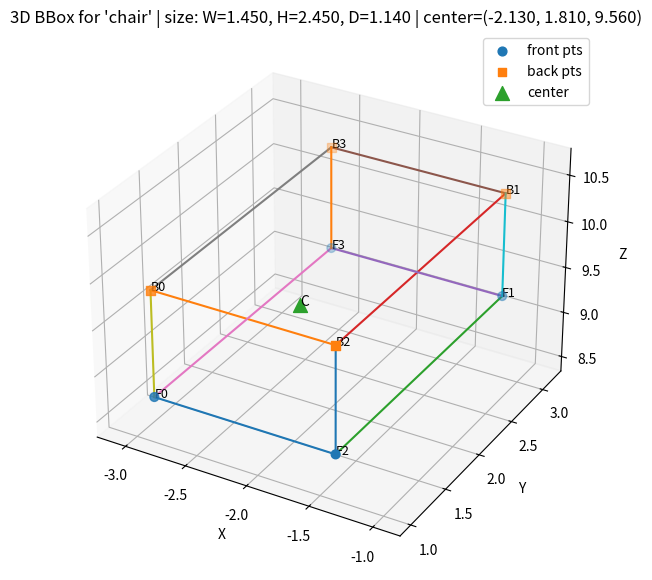

Source code (Python):
#!/usr/bin/env python3
"""
Visualize 3D bounding box points (front/back) and center.
- Uses matplotlib (no seaborn).
- Shows 9 points and box edges with equal aspect.
- Prints size W/H/D in the title.

Run:
    python visualize_bbox_points.py
"""

import matplotlib.pyplot as plt
from mpl_toolkits.mplot3d import Axes3D  # noqa: F401
import numpy as np

def visualize_bbox(item):
    center = item["center"]
    front = item["bbox3dfront"]
    back = item["bbox3dback"]

    # Compute dimensions
    xs = [p[0] for p in front + back]
    ys = [p[1] for p in front + back]
    # Front/Back share the same z per face; use first points for depth
    depth_z = back[0][2] - front[0][2]
    width_x = max(xs) - min(xs)
    height_y = max(ys) - min(ys)

    # Prepare arrays
    front_xyz = np.array(front, dtype=float)
    back_xyz  = np.array(back, dtype=float)
    center_np = np.array(center, dtype=float)

    fig = plt.figure(figsize=(8, 7))
    ax = fig.add_subplot(111, projection='3d')

    # Points (no explicit colors/styles)
    ax.scatter(front_xyz[:,0], front_xyz[:,1], front_xyz[:,2], marker='o', s=40, label='front pts')
    ax.scatter(back_xyz[:,0], back_xyz[:,1], back_xyz[:,2], marker='s', s=40, label='back pts')
    ax.scatter([center_np[0]], [center_np[1]], [center_np[2]], marker='^', s=100, label='center')

    # Edges for front/back (perimeter order)
    edge_order = [(0,2), (2,1), (1,3), (3,0)]
    for a, b in edge_order:
        ax.plot([front[a][0], front[b][0]], [front[a][1], front[b][1]], [front[a][2], front[b][2]])
        ax.plot([back[a][0],  back[b][0]],  [back[a][1],  back[b][1]],  [back[a][2],  back[b][2]])

    # Connect corresponding vertices
    for i in range(4):
        ax.plot([front[i][0], back[i][0]], [front[i][1], back[i][1]], [front[i][2], back[i][2]])

    # Labels
    for i, p in enumerate(front):
        ax.text(p[0], p[1], p[2], f"F{i}", fontsize=9)
    for i, p in enumerate(back):
        ax.text(p[0], p[1], p[2], f"B{i}", fontsize=9)
    ax.text(center_np[0], center_np[1], center_np[2], "C", fontsize=10)

    # Equal aspect box
    all_pts = np.vstack([front_xyz, back_xyz, center_np[None, :]])
    xyz_min = all_pts.min(axis=0)
    xyz_max = all_pts.max(axis=0)
    ranges = xyz_max - xyz_min
    max_range = ranges.max()
    mid = (xyz_max + xyz_min) / 2.0
    ax.set_xlim(mid[0] - max_range/2, mid[0] + max_range/2)
    ax.set_ylim(mid[1] - max_range/2, mid[1] + max_range/2)
    ax.set_zlim(mid[2] - max_range/2, mid[2] + max_range/2)

    ax.set_xlabel("X")
    ax.set_ylabel("Y")
    ax.set_zlabel("Z")
    ax.set_title(
        f"3D BBox for '{item.get('label', 'object')}' | "
        f"size: W={width_x:.3f}, H={height_y:.3f}, D={depth_z:.3f} | "
        f"center=({center_np[0]:.3f}, {center_np[1]:.3f}, {center_np[2]:.3f})"
    )
    ax.legend(loc="best")
    plt.show()

if __name__ == "__main__":
    # ---- Paste your data here ----
    item = {'id': 0, 'label': 'chair', 'depth': 8992.6, 'center': [-2.13, 1.81, 9.56], 'bbox3dfront': [[-2.74, 0.85, 8.99], [-1.29, 3.3, 8.99], [-1.29, 0.85, 8.99], [-2.74, 3.3, 8.99]], 'bbox3dback': [[-2.74, 0.85, 10.13], [-1.29, 3.3, 10.13], [-1.29, 0.85, 10.13], [-2.74, 3.3, 10.13]]}

    visualize_bbox(item)
